Run: headless pygame with SDL's dummy video driver; simulated clock (each Clock.tick advances the game by its frame time, no real sleeping); random seed 0; keys injected as events and as key.get_pressed() state; no mouse input.
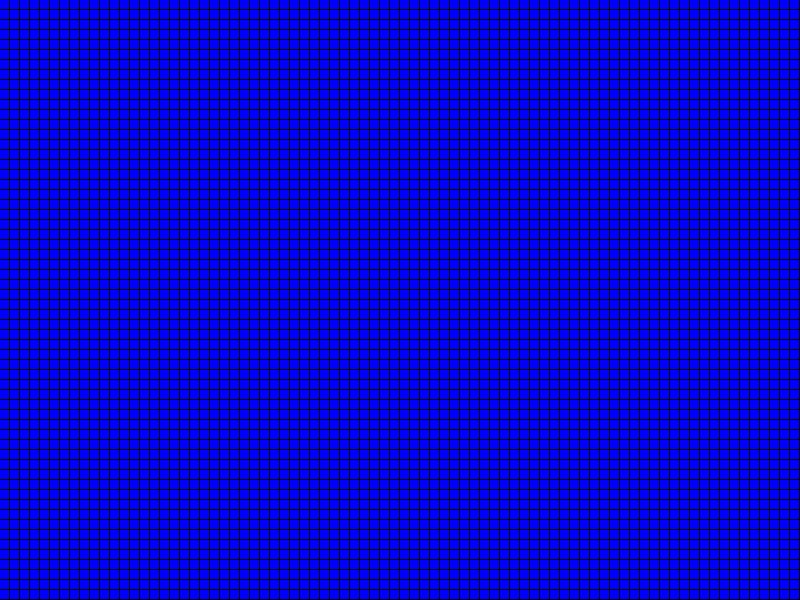
Frame 1 of 4 · flips 1–60 · no input
Frame 2 of 4 · flips 61–180 · tapped SPACE, RETURN · held RIGHT (→), D · screen unchanged from frame 1, image omitted
Frame 3 of 4 · flips 181–300 · held DOWN (↓), S · screen unchanged from frame 2, image omitted
Frame 4 of 4 · flips 301–420 · held LEFT (←), A, UP (↑), W · screen unchanged from frame 3, image omitted

The pygame program that drew these frames:

#use python3
# Surface.get_at((x, y)): return Color       bra skit
# set_at((x, y), Color)
import pygame
import random

width = 800
height = 600

TILE_SIZE = 10
BORDER_SIZE = 1

#The share of regular tiles
share = 10

start = (0,0)

goal = (width/TILE_SIZE, height/TILE_SIZE)


#Colors in rgb
black = (0,0,0,)
white = (255,255,255)
red = (255,0,0)
green = (0,255,0)
blue = (0,0,255)

class Tile(object):
    # takes position and obsticle, which is a boolean representing if its an obsticle or not 
    def __init__(self, x, y, obsticle):
        self.pos = (x, y)
        self.size = TILE_SIZE
        self.obsticle = obsticle

        if (obsticle):
            self.color = black
        else:
            self.color = white

        if ((x,y) == start):
            self.start = True
        else:
            self.start = False

        if ((x,y) == goal):
            self.goal = True
        else:
            self.goal = False
        

    def getBool(self):
        return self.obsticle

    def setColor(self, color):
        self.color = color

    def getPos(self):
        return pos


def main():
    pygame.init()



    #window and clock setup
    gameDisplay = pygame.display.set_mode((width,height))
    pygame.display.set_caption("nice to meet ya!")
    clock = pygame.time.Clock()

   
    grid = []
    background = pygame.Surface((width,height))

    for i in range(0, width//TILE_SIZE):
        grid.append([])
        for j in range(0, height//TILE_SIZE):
            pygame.draw.rect(background,blue,(i*TILE_SIZE,j*TILE_SIZE,TILE_SIZE-BORDER_SIZE,TILE_SIZE-BORDER_SIZE))
            grid[i].append((0))
    
    #print ("45")
    #temp = (grid[45].getCord)
    #print (temp)
    ## grid[45].changeColor(red)
    gameDisplay.blit(background,(0,0)) #draws background



    #crashed = False
    #Game loop
    while 1:#not crashed:
        
        #Loops through all the events that happened 
        #in the last frame (often only one)
        for event in pygame.event.get():
            if event.type == pygame.QUIT:
                #crashed = True  #Not the best way of doing it
                return
            elif event.type == pygame.KEYDOWN and event.key == pygame.K_ESCAPE:
                return
                #crashed = True  #Not the best way of doing it
           # print(event)
        
        
        



        #gameDisplay.fill(white)
        #car(carx,cary)
        pygame.display.update()
        clock.tick(60) #Limits the frame rate to 60 frames per second

    pygame.quit()
    quit()

if __name__ == '__main__': main()


#def car(x,y):
#    gameDisplay.blit(carImg, (x,y))
